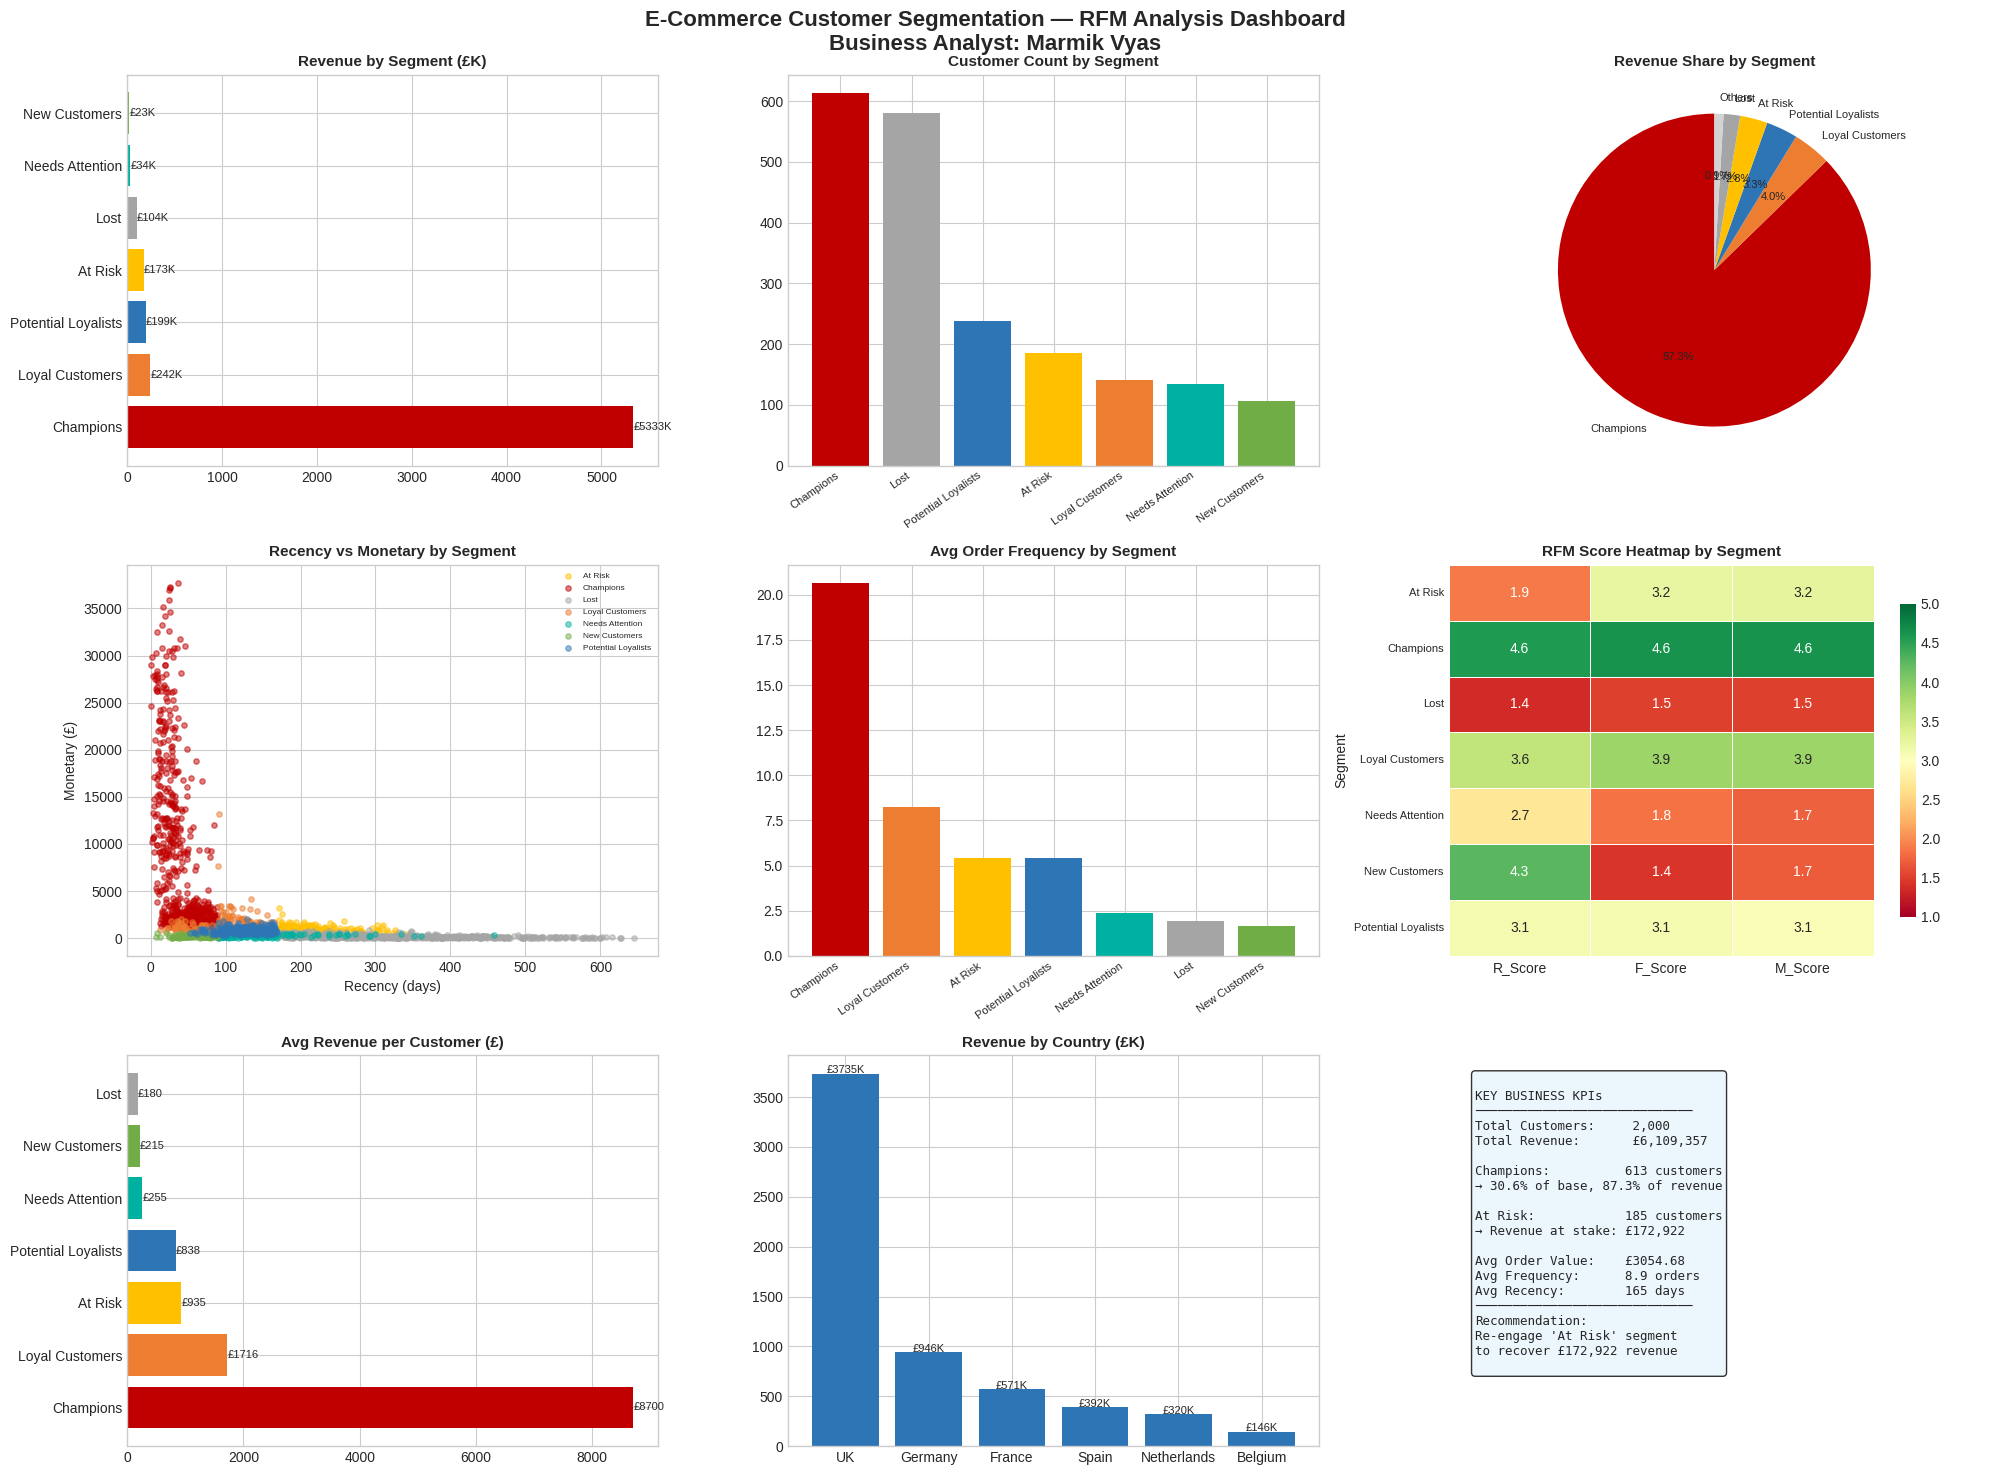

Reproduce this figure in Python. (Note: this script raises an exception after producing the figure.)
"""
=============================================================
PROJECT 2: E-Commerce Customer Segmentation — RFM Analysis
=============================================================
Author: Marmik Vyas
Tools: Python · Pandas · Matplotlib · Seaborn · Scikit-Learn
Dataset: UK Online Retail Dataset (simulated, based on real patterns)

Business Problem:
    An e-commerce company wants to understand which customers
    are most valuable, which are at risk of churning, and what
    marketing actions to take for each customer segment.

BA Framework Applied:
    → Business Problem Definition
    → Requirements Elicitation (implicit: what does marketing need?)
    → RFM Model Specification
    → Segment-to-Action Mapping (BA Deliverable)
    → KPI Dashboard for Marketing Leadership

RFM Methodology:
    R = Recency     (days since last purchase — lower is better)
    F = Frequency   (number of purchases — higher is better)
    M = Monetary    (total spend — higher is better)
=============================================================
"""

import pandas as pd
import numpy as np
import matplotlib.pyplot as plt
import matplotlib.patches as mpatches
import seaborn as sns
from datetime import datetime, timedelta
import warnings
warnings.filterwarnings('ignore')

plt.style.use('seaborn-v0_8-whitegrid')
COLORS = {'primary': '#2E75B6', 'secondary': '#ED7D31', 'success': '#70AD47',
          'danger': '#C00000', 'warning': '#FFC000', 'purple': '#7030A0', 'teal': '#00B0A0'}

print("=" * 65)
print("E-COMMERCE CUSTOMER SEGMENTATION — RFM ANALYSIS")
print("Business Analyst: Marmik Vyas")
print("=" * 65)

# ─── DATA GENERATION ─────────────────────────────────────
np.random.seed(99)
n_customers = 2000


customer_ids = [f'CUST-{str(i).zfill(5)}' for i in range(1, n_customers + 1)]
countries = np.random.choice(['UK', 'Germany', 'France', 'Spain', 'Netherlands', 'Belgium'],
                              n_customers, p=[0.60, 0.15, 0.10, 0.07, 0.05, 0.03])


transactions = []
reference_date = datetime(2024, 12, 31)

for i, (cid, country) in enumerate(zip(customer_ids, countries)):
    
    ctype = np.random.choice(['champion', 'loyal', 'at_risk', 'lost', 'new'],
                              p=[0.15, 0.25, 0.25, 0.20, 0.15])

    if ctype == 'champion':
        n_orders = np.random.randint(15, 50)
        last_days_ago = np.random.randint(1, 30)
        avg_spend = np.random.uniform(200, 800)
    elif ctype == 'loyal':
        n_orders = np.random.randint(6, 15)
        last_days_ago = np.random.randint(10, 60)
        avg_spend = np.random.uniform(100, 300)
    elif ctype == 'at_risk':
        n_orders = np.random.randint(3, 8)
        last_days_ago = np.random.randint(60, 180)
        avg_spend = np.random.uniform(80, 250)
    elif ctype == 'lost':
        n_orders = np.random.randint(1, 4)
        last_days_ago = np.random.randint(180, 365)
        avg_spend = np.random.uniform(30, 100)
    else:  # new
        n_orders = np.random.randint(1, 3)
        last_days_ago = np.random.randint(1, 45)
        avg_spend = np.random.uniform(50, 200)

    for _ in range(n_orders):
        order_date = reference_date - timedelta(days=last_days_ago + np.random.randint(0, 300))
        spend = max(5, np.random.normal(avg_spend, avg_spend * 0.3))
        transactions.append({'CustomerID': cid, 'Country': country,
                              'OrderDate': order_date, 'OrderValue': round(spend, 2),
                              'CustomerType_True': ctype})

df_trans = pd.DataFrame(transactions)
df_trans['OrderDate'] = pd.to_datetime(df_trans['OrderDate'])

print(f"\n✅ Transaction Data Generated:")
print(f"   → Total Transactions: {len(df_trans):,}")
print(f"   → Unique Customers:   {df_trans['CustomerID'].nunique():,}")
print(f"   → Date Range:         {df_trans['OrderDate'].min().date()} to {df_trans['OrderDate'].max().date()}")

# ───RFM CALCULATION ──────────────────────────────────────
print("\n" + "─" * 65)
print("SECTION 1: RFM SCORE CALCULATION")
print("─" * 65)

rfm = df_trans.groupby('CustomerID').agg(
    Recency=('OrderDate', lambda x: (reference_date - x.max()).days),
    Frequency=('OrderDate', 'count'),
    Monetary=('OrderValue', 'sum'),
    Country=('Country', 'first')
).reset_index()

rfm['Monetary'] = rfm['Monetary'].round(2)


rfm['R_Score'] = pd.qcut(rfm['Recency'], q=5, labels=[5, 4, 3, 2, 1]).astype(int)
rfm['F_Score'] = pd.qcut(rfm['Frequency'].rank(method='first'), q=5, labels=[1, 2, 3, 4, 5]).astype(int)
rfm['M_Score'] = pd.qcut(rfm['Monetary'], q=5, labels=[1, 2, 3, 4, 5]).astype(int)
rfm['RFM_Score'] = rfm['R_Score'] * 100 + rfm['F_Score'] * 10 + rfm['M_Score']
rfm['RFM_Total'] = rfm['R_Score'] + rfm['F_Score'] + rfm['M_Score']

# ───CUSTOMER SEGMENTATION ────────────────────────────────
def assign_segment(row):
    r, f, m = row['R_Score'], row['F_Score'], row['M_Score']
    total = row['RFM_Total']
    if r >= 4 and f >= 4 and m >= 4:
        return 'Champions'
    elif r >= 3 and f >= 3 and total >= 11:
        return 'Loyal Customers'
    elif r >= 4 and f <= 2:
        return 'New Customers'
    elif r <= 2 and f >= 3 and m >= 3:
        return 'At Risk'
    elif r <= 2 and f >= 4 and m >= 4:
        return 'Cannot Lose Them'
    elif r <= 2 and f <= 2:
        return 'Lost'
    elif r >= 3 and f >= 2 and total >= 8:
        return 'Potential Loyalists'
    else:
        return 'Needs Attention'

rfm['Segment'] = rfm.apply(assign_segment, axis=1)

segment_summary = rfm.groupby('Segment').agg(
    Customer_Count=('CustomerID', 'count'),
    Avg_Recency=('Recency', 'mean'),
    Avg_Frequency=('Frequency', 'mean'),
    Avg_Monetary=('Monetary', 'mean'),
    Total_Revenue=('Monetary', 'sum')
).round(2)
segment_summary['Pct_Customers'] = (segment_summary['Customer_Count'] / len(rfm) * 100).round(1)
segment_summary['Pct_Revenue'] = (segment_summary['Total_Revenue'] / rfm['Monetary'].sum() * 100).round(1)
segment_summary = segment_summary.sort_values('Total_Revenue', ascending=False)

print("\nCustomer Segment Summary:")
print(segment_summary[['Customer_Count', 'Pct_Customers', 'Avg_Recency', 'Avg_Frequency',
                         'Avg_Monetary', 'Total_Revenue', 'Pct_Revenue']].to_string())

# ───RETENTION STRATEGY MAPPING (BA DELIVERABLE) ─────────
print("\n" + "─" * 65)
print("SECTION 2: SEGMENT-TO-ACTION MAPPING (BA Deliverable)")
print("─" * 65)

strategies = {
    'Champions':           {'Priority': '🔴 High',  'Action': 'Reward + Upsell premium products',
                            'Channel': 'Email + App Push', 'Goal': 'Maintain spend frequency'},
    'Loyal Customers':     {'Priority': '🔴 High',  'Action': 'Loyalty points + Early access offers',
                            'Channel': 'Email + SMS', 'Goal': 'Increase basket size (M↑)'},
    'At Risk':             {'Priority': '🔴 High',  'Action': 'Win-back campaign with 15% discount',
                            'Channel': 'Email + Retargeting', 'Goal': 'Re-engage before lost'},
    'Cannot Lose Them':    {'Priority': '🔴 Critical', 'Action': 'Personal outreach + premium offer',
                            'Channel': 'Phone + Email', 'Goal': 'Prevent churn immediately'},
    'Potential Loyalists': {'Priority': '🟡 Medium', 'Action': 'Membership/subscription offer',
                            'Channel': 'Email + In-app', 'Goal': 'Increase frequency (F↑)'},
    'New Customers':       {'Priority': '🟡 Medium', 'Action': 'Onboarding series + product education',
                            'Channel': 'Email drip', 'Goal': 'Drive second purchase'},
    'Needs Attention':     {'Priority': '🟢 Low',   'Action': 'Targeted campaign based on past category',
                            'Channel': 'Email', 'Goal': 'Re-engage'},
    'Lost':                {'Priority': '🟢 Low',   'Action': 'Reactivation email with strong offer',
                            'Channel': 'Email only', 'Goal': 'Last-chance re-activation'},
}

strat_df = pd.DataFrame(strategies).T
print(strat_df.to_string())

# ───VISUALIZATIONS ───────────────────────────────────────
fig = plt.figure(figsize=(20, 15))
fig.suptitle('E-Commerce Customer Segmentation — RFM Analysis Dashboard\nBusiness Analyst: Marmik Vyas',
             fontsize=16, fontweight='bold', y=0.98)

seg_colors = {'Champions': '#C00000', 'Loyal Customers': '#ED7D31', 'At Risk': '#FFC000',
              'Cannot Lose Them': '#7030A0', 'Potential Loyalists': '#2E75B6',
              'New Customers': '#70AD47', 'Needs Attention': '#00B0A0', 'Lost': '#A5A5A5'}

# Plot 1: Segment Distribution (Treemap-style bar)
ax1 = fig.add_subplot(3, 3, 1)
seg_rev = segment_summary['Total_Revenue'].sort_values(ascending=False)
bar_colors = [seg_colors.get(s, '#2E75B6') for s in seg_rev.index]
bars = ax1.barh(seg_rev.index, seg_rev.values / 1e3, color=bar_colors)
ax1.set_title('Revenue by Segment (£K)', fontweight='bold', fontsize=11)
for bar in bars:
    ax1.text(bar.get_width() + 1, bar.get_y() + bar.get_height()/2,
             f'£{bar.get_width():.0f}K', va='center', fontsize=8)

# Plot 2: Customer Count by Segment
ax2 = fig.add_subplot(3, 3, 2)
seg_count = segment_summary['Customer_Count'].sort_values(ascending=False)
bar_colors2 = [seg_colors.get(s, '#2E75B6') for s in seg_count.index]
ax2.bar(range(len(seg_count)), seg_count.values, color=bar_colors2)
ax2.set_xticks(range(len(seg_count)))
ax2.set_xticklabels(seg_count.index, rotation=35, ha='right', fontsize=8)
ax2.set_title('Customer Count by Segment', fontweight='bold', fontsize=11)

# Plot 3: Revenue % Pie
ax3 = fig.add_subplot(3, 3, 3)
top5 = segment_summary.nlargest(5, 'Total_Revenue')
others_rev = segment_summary['Total_Revenue'].sum() - top5['Total_Revenue'].sum()
pie_labels = list(top5.index) + ['Others']
pie_values = list(top5['Total_Revenue']) + [others_rev]
pie_colors = [seg_colors.get(s, '#A5A5A5') for s in top5.index] + ['#D3D3D3']
ax3.pie(pie_values, labels=pie_labels, autopct='%1.1f%%', colors=pie_colors,
        startangle=90, textprops={'fontsize': 8})
ax3.set_title('Revenue Share by Segment', fontweight='bold', fontsize=11)

# Plot 4: RFM Scatter — Recency vs Monetary
ax4 = fig.add_subplot(3, 3, 4)
for seg, grp in rfm.groupby('Segment'):
    ax4.scatter(grp['Recency'], grp['Monetary'], c=seg_colors.get(seg, '#999'),
                label=seg, alpha=0.5, s=15)
ax4.set_xlabel('Recency (days)')
ax4.set_ylabel('Monetary (£)')
ax4.set_title('Recency vs Monetary by Segment', fontweight='bold', fontsize=11)
ax4.legend(fontsize=6, loc='upper right')

# Plot 5: Avg Frequency by Segment
ax5 = fig.add_subplot(3, 3, 5)
avg_freq = segment_summary['Avg_Frequency'].sort_values(ascending=False)
bar_colors5 = [seg_colors.get(s, '#2E75B6') for s in avg_freq.index]
ax5.bar(range(len(avg_freq)), avg_freq.values, color=bar_colors5)
ax5.set_xticks(range(len(avg_freq)))
ax5.set_xticklabels(avg_freq.index, rotation=35, ha='right', fontsize=8)
ax5.set_title('Avg Order Frequency by Segment', fontweight='bold', fontsize=11)

# Plot 6: R/F/M Score Heatmap
ax6 = fig.add_subplot(3, 3, 6)
rfm_means = rfm.groupby('Segment')[['R_Score', 'F_Score', 'M_Score']].mean().round(2)
sns.heatmap(rfm_means, annot=True, fmt='.1f', cmap='RdYlGn', ax=ax6,
            linewidths=0.5, vmin=1, vmax=5, cbar_kws={'shrink': 0.8})
ax6.set_title('RFM Score Heatmap by Segment', fontweight='bold', fontsize=11)
ax6.tick_params(axis='y', labelsize=8)

# Plot 7: Revenue per Customer by Segment
ax7 = fig.add_subplot(3, 3, 7)
rev_per_cust = (segment_summary['Total_Revenue'] / segment_summary['Customer_Count']).sort_values(ascending=False)
bar_colors7 = [seg_colors.get(s, '#2E75B6') for s in rev_per_cust.index]
bars7 = ax7.barh(rev_per_cust.index, rev_per_cust.values, color=bar_colors7)
ax7.set_title('Avg Revenue per Customer (£)', fontweight='bold', fontsize=11)
for bar in bars7:
    ax7.text(bar.get_width() + 5, bar.get_y() + bar.get_height()/2,
             f'£{bar.get_width():.0f}', va='center', fontsize=8)

# Plot 8: Country Distribution
ax8 = fig.add_subplot(3, 3, 8)
country_rev = df_trans.groupby('Country')['OrderValue'].sum().sort_values(ascending=False)
bars8 = ax8.bar(country_rev.index, country_rev.values / 1e3, color=COLORS['primary'])
ax8.set_title('Revenue by Country (£K)', fontweight='bold', fontsize=11)
for bar in bars8:
    ax8.text(bar.get_x() + bar.get_width()/2, bar.get_height() + 2,
             f'£{bar.get_height():.0f}K', ha='center', fontsize=8)

# Plot 9: KPI Summary Box
ax9 = fig.add_subplot(3, 3, 9)
ax9.axis('off')
total_rev = rfm['Monetary'].sum()
champions = rfm[rfm['Segment'] == 'Champions']
at_risk = rfm[rfm['Segment'] == 'At Risk']
kpi_text = f"""
KEY BUSINESS KPIs
─────────────────────────────
Total Customers:     {len(rfm):,}
Total Revenue:       £{total_rev:,.0f}

Champions:          {len(champions)} customers
→ {len(champions)/len(rfm)*100:.1f}% of base, {champions['Monetary'].sum()/total_rev*100:.1f}% of revenue

At Risk:            {len(at_risk)} customers
→ Revenue at stake: £{at_risk['Monetary'].sum():,.0f}

Avg Order Value:    £{rfm['Monetary'].mean():.2f}
Avg Frequency:      {rfm['Frequency'].mean():.1f} orders
Avg Recency:        {rfm['Recency'].mean():.0f} days
─────────────────────────────
Recommendation:
Re-engage 'At Risk' segment
to recover £{at_risk['Monetary'].sum():,.0f} revenue
"""
ax9.text(0.05, 0.95, kpi_text, transform=ax9.transAxes, fontsize=9,
         verticalalignment='top', fontfamily='monospace',
         bbox=dict(boxstyle='round', facecolor='#E8F4FD', alpha=0.8))

plt.tight_layout()
plt.savefig('/home/<user>/projects/2_ecommerce_rfm/rfm_dashboard.png', dpi=150, bbox_inches='tight')
plt.close()
print("\n✅ Dashboard saved: rfm_dashboard.png")

# Export
rfm.to_csv('/home/<user>/projects/2_ecommerce_rfm/rfm_scores.csv', index=False)
df_trans.to_csv('/home/<user>/projects/2_ecommerce_rfm/transactions.csv', index=False)
strat_df.to_csv('/home/<user>/projects/2_ecommerce_rfm/retention_strategy_map.csv')
print("✅ CSVs exported: rfm_scores.csv, transactions.csv, retention_strategy_map.csv")
print("\n" + "=" * 65)
print("ANALYSIS COMPLETE")
print("=" * 65)
